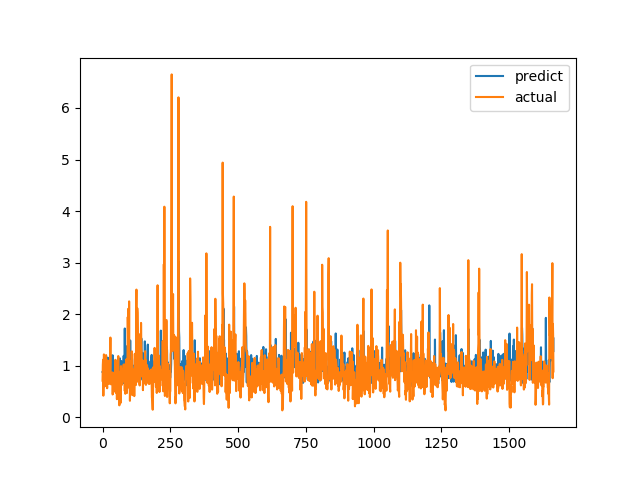

The file beside this chart, header and first rows:
predict, actual
0.8776, 0.7094
0.8808, 1.015
0.8491, 1.116
0.889, 0.4183
1.037, 1.002
0.9869, 1.219
0.9941, 1.143
0.8785, 0.6528
0.7519, 0.6747
0.7872, 0.601
0.8621, 0.6695
0.9198, 0.6538
0.7576, 0.7814
0.7127, 1.206
0.7144, 0.8469
0.9657, 0.8286
0.764, 0.6482
0.7386, 0.5624
0.7723, 0.7183
1.158, 1.1
0.8286, 0.9542
1.108, 0.729
0.8621, 0.6694
0.9512, 0.8631
0.7015, 0.6465
0.7668, 0.8223
0.8197, 0.9236
0.8662, 0.8301
0.954, 1.067
0.9855, 1.546
1.206, 0.6827
0.8801, 0.6386
0.8817, 0.6464
1.069, 0.6881
0.9875, 0.7274
0.8819, 0.65
1.008, 0.8694
1.203, 0.4409
0.9718, 0.4519
0.7862, 0.7575
0.7727, 0.4952
0.7118, 0.6851
0.8205, 0.7244
0.6553, 0.8654
0.9888, 0.74
0.8766, 0.8071
0.845, 0.8204
0.8317, 1.114
0.9954, 1.109
0.7902, 0.4751
0.8996, 1.039
0.8272, 0.9458
0.9346, 0.7878
0.8571, 0.3505
0.8742, 0.9368
0.8497, 0.9868
1.112, 0.647
0.9376, 1.03
0.9846, 1.187
0.8754, 0.9329
... 1,604 more rows
